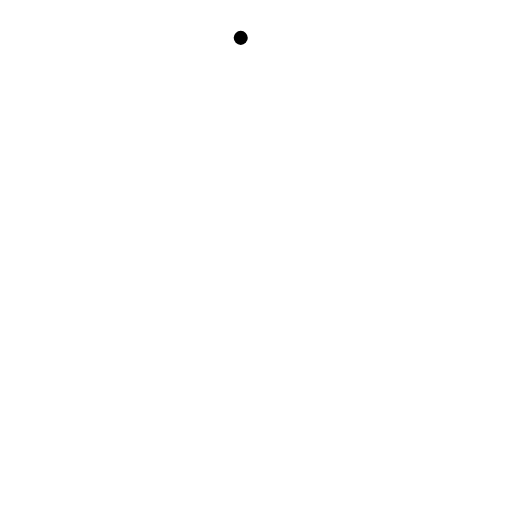
t = 0.00 s
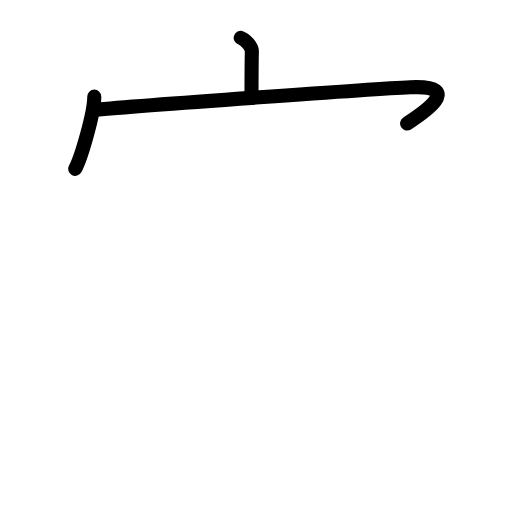
t = 2.80 s
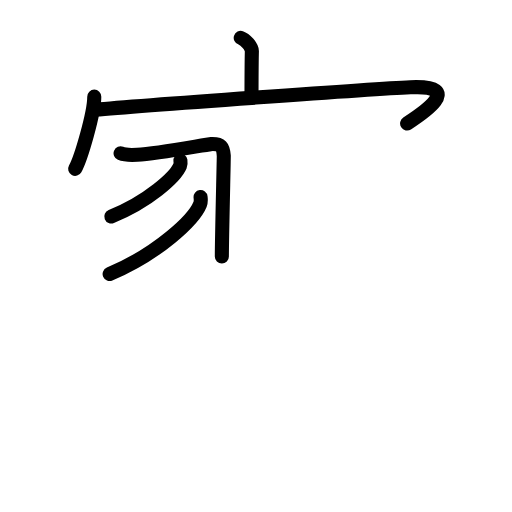
t = 5.60 s
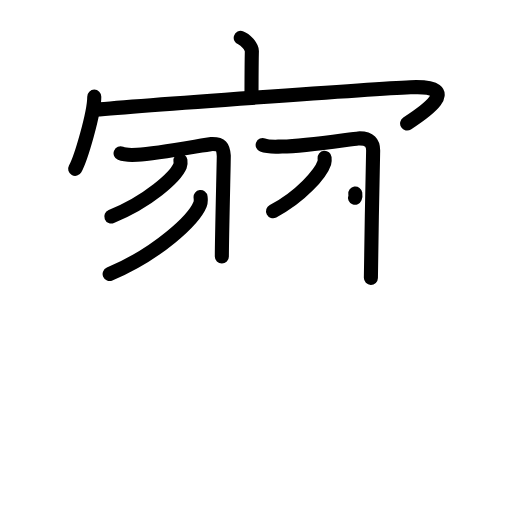
t = 8.40 s
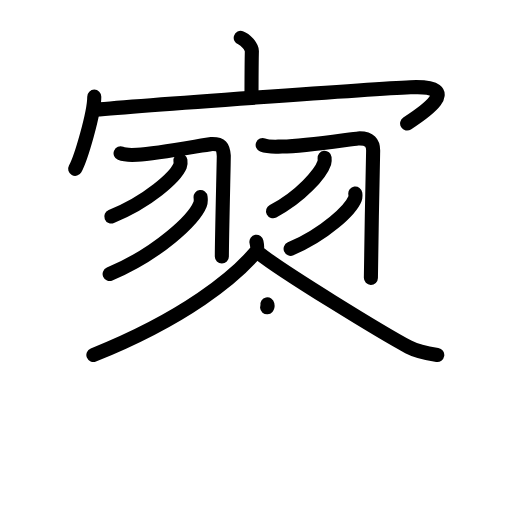
t = 11.20 s
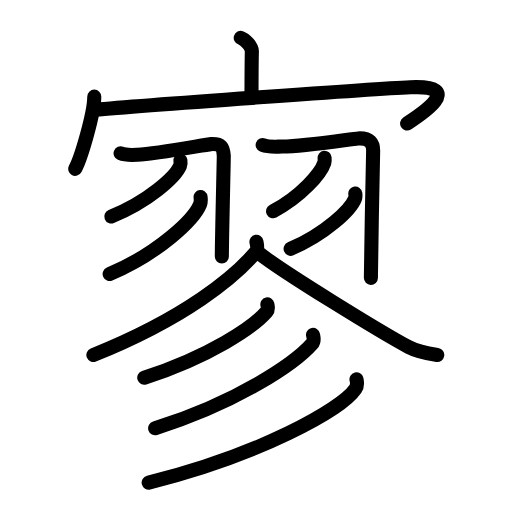
t = 14.00 s

The animated SVG that drew these frames (rendered in a browser with its animation timeline set to each time). Animation: 44 SMIL elements (animate=44); one cycle of 14.00 s.

<?xml version="1.0" encoding="UTF-8"?>
<!--
AniKanjiVG is licensed by CC-BY-SA Paul C. Sommerhoff (https://bitbucket.org/sommerhoff/anikanjivg).
AniKanjiVG uses KanjiVG which is licensed by CC-BY-SA Ulrich Apel (http://kanjivg.tagaini.net).
See also http://creativecommons.org/licenses/by-sa/3.0/
-->
<svg xmlns:kvg='http://kanjivg.tagaini.net' xmlns='http://www.w3.org/2000/svg' width='109' height='109' viewBox='0 0 109 109' style='fill:none;stroke:#000000;stroke-width:3;stroke-linecap:round;stroke-linejoin:round;' id="kvg:kanji_05be5"><g id="kvg:05be5" kvg:element="寥"><g id="kvg:05be5-g1" kvg:element="宀" kvg:position="top" kvg:radical="general"><path id="kvg:05be5-s1" kvg:type="㇑a" d="M51.25,8.06c0.98,0.32,2.39,1.9,2.37,2.82c-0.07,2.91-0.07,6.93-0.08,9.58"><animate attributeName="d" begin="0.0s" dur="0.5s" from="M51.25,8.06C51.25,8.06,51.25,8.06,51.25,8.06" to="M51.25,8.06c0.98,0.32,2.39,1.9,2.37,2.82" />
<animate attributeName="d" begin="0.5s" dur="0.5s" from="M51.25,8.06c0.98,0.32,2.39,1.9,2.37,2.82c0,0,0,0,0,0,0" to="M51.25,8.06c0.98,0.32,2.39,1.9,2.37,2.82c-0.07,2.91-0.07,6.93-0.08,9.58" />
</path>
<g id="kvg:05be5-g2" kvg:element="冖"><path id="kvg:05be5-s2" kvg:type="㇔" d="M20.07,20.58c0,3.48-2.8,13.04-4.07,15.36"><animate attributeName="d" begin="1.0s" dur="1.0s" from="M20.07,20.58C20.07,20.58,20.07,20.58,20.07,20.58" to="M20.07,20.58c0,3.48-2.8,13.04-4.07,15.36" />
<animate attributeName="d" begin="0s" dur="1.0s" from="M-100,-100" to="M-100,-100" />
</path>
<path id="kvg:05be5-s3" kvg:type="㇖b" d="M20.2,23.38c9.4-0.9,59.54-4.45,67.17-4.8c11.92-0.54,2.27,5.78-0.7,7.71"><animate attributeName="d" begin="2.0s" dur="0.5s" from="M20.2,23.38C20.2,23.38,20.2,23.38,20.2,23.38" to="M20.2,23.38c9.4-0.9,59.54-4.45,67.17-4.8" />
<animate attributeName="d" begin="2.5s" dur="0.5s" from="M20.2,23.38c9.4-0.9,59.54-4.45,67.17-4.8c0,0,0,0,0,0,0" to="M20.2,23.38c9.4-0.9,59.54-4.45,67.17-4.8c11.92-0.54,2.27,5.78-0.7,7.71" />
<animate attributeName="d" begin="0s" dur="2.0s" from="M-100,-100" to="M-100,-100" />
</path>
</g>
</g>
<g id="kvg:05be5-g3" kvg:position="bottom"><g id="kvg:05be5-g4" kvg:element="羽" kvg:variant="true"><g id="kvg:05be5-g5" kvg:position="left"><path id="kvg:05be5-s4" kvg:type="㇆" d="M25.67,32.65c1.06,0.44,1.97,0.39,3.54,0.3c4.52-0.27,14.74-2.22,15.71-2.27c2.18-0.1,2.58,0.57,2.72,2.49c0.03,0.4-0.41,17.2-0.41,21.43"><animate attributeName="d" begin="3.0s" dur="0.25s" from="M25.67,32.65C25.67,32.65,25.67,32.65,25.67,32.65" to="M25.67,32.65c1.06,0.44,1.97,0.39,3.54,0.3" />
<animate attributeName="d" begin="3.25s" dur="0.25s" from="M25.67,32.65c1.06,0.44,1.97,0.39,3.54,0.3c0,0,0,0,0,0,0" to="M25.67,32.65c1.06,0.44,1.97,0.39,3.54,0.3c4.52-0.27,14.74-2.22,15.71-2.27" />
<animate attributeName="d" begin="3.5s" dur="0.25s" from="M25.67,32.65c1.06,0.44,1.97,0.39,3.54,0.3c4.52-0.27,14.74-2.22,15.71-2.27c0,0,0,0,0,0,0" to="M25.67,32.65c1.06,0.44,1.97,0.39,3.54,0.3c4.52-0.27,14.74-2.22,15.71-2.27c2.18-0.1,2.58,0.57,2.72,2.49" />
<animate attributeName="d" begin="3.75s" dur="0.25s" from="M25.67,32.65c1.06,0.44,1.97,0.39,3.54,0.3c4.52-0.27,14.74-2.22,15.71-2.27c2.18-0.1,2.58,0.57,2.72,2.49c0,0,0,0,0,0,0" to="M25.67,32.65c1.06,0.44,1.97,0.39,3.54,0.3c4.52-0.27,14.74-2.22,15.71-2.27c2.18-0.1,2.58,0.57,2.72,2.49c0.03,0.4-0.41,17.2-0.41,21.43" />
<animate attributeName="d" begin="0s" dur="3.0s" from="M-100,-100" to="M-100,-100" />
</path>
<path id="kvg:05be5-s5" kvg:type="㇒" d="M38.41,34.19c0.04,0.28,0.09,0.72-0.08,1.13c-1,2.37-6.76,7.59-14.63,10.77"><animate attributeName="d" begin="4.0s" dur="0.5s" from="M38.41,34.19C38.41,34.19,38.41,34.19,38.41,34.19" to="M38.41,34.19c0.04,0.28,0.09,0.72-0.08,1.13" />
<animate attributeName="d" begin="4.5s" dur="0.5s" from="M38.41,34.19c0.04,0.28,0.09,0.72-0.08,1.13c0,0,0,0,0,0,0" to="M38.41,34.19c0.04,0.28,0.09,0.72-0.08,1.13c-1,2.37-6.76,7.59-14.63,10.77" />
<animate attributeName="d" begin="0s" dur="4.0s" from="M-100,-100" to="M-100,-100" />
</path>
<path id="kvg:05be5-s6" kvg:type="㇒" d="M42.7,41.95c0.05,0.39,0.11,1-0.11,1.55c-1.32,3.27-8.89,10.45-19.25,14.84"><animate attributeName="d" begin="5.0s" dur="0.5s" from="M42.7,41.95C42.7,41.95,42.7,41.95,42.7,41.95" to="M42.7,41.95c0.05,0.39,0.11,1-0.11,1.55" />
<animate attributeName="d" begin="5.5s" dur="0.5s" from="M42.7,41.95c0.05,0.39,0.11,1-0.11,1.55c0,0,0,0,0,0,0" to="M42.7,41.95c0.05,0.39,0.11,1-0.11,1.55c-1.32,3.27-8.89,10.45-19.25,14.84" />
<animate attributeName="d" begin="0s" dur="5.0s" from="M-100,-100" to="M-100,-100" />
</path>
</g>
<g id="kvg:05be5-g6" kvg:position="right"><path id="kvg:05be5-s7" kvg:type="㇆" d="M55.92,30.87c1.25,0.49,2.31,0.36,4.16,0.33c5.09-0.1,15.01-1.68,16.16-1.73c2.56-0.11,3.2,1.04,3.2,2.59c0,0.45-0.48,22.44-0.48,27.09"><animate attributeName="d" begin="6.0s" dur="0.25s" from="M55.92,30.87C55.92,30.87,55.92,30.87,55.92,30.87" to="M55.92,30.87c1.25,0.49,2.31,0.36,4.16,0.33" />
<animate attributeName="d" begin="6.25s" dur="0.25s" from="M55.92,30.87c1.25,0.49,2.31,0.36,4.16,0.33c0,0,0,0,0,0,0" to="M55.92,30.87c1.25,0.49,2.31,0.36,4.16,0.33c5.09-0.1,15.01-1.68,16.16-1.73" />
<animate attributeName="d" begin="6.5s" dur="0.25s" from="M55.92,30.87c1.25,0.49,2.31,0.36,4.16,0.33c5.09-0.1,15.01-1.68,16.16-1.73c0,0,0,0,0,0,0" to="M55.92,30.87c1.25,0.49,2.31,0.36,4.16,0.33c5.09-0.1,15.01-1.68,16.16-1.73c2.56-0.11,3.2,1.04,3.2,2.59" />
<animate attributeName="d" begin="6.75s" dur="0.25s" from="M55.92,30.87c1.25,0.49,2.31,0.36,4.16,0.33c5.09-0.1,15.01-1.68,16.16-1.73c2.56-0.11,3.2,1.04,3.2,2.59c0,0,0,0,0,0,0" to="M55.92,30.87c1.25,0.49,2.31,0.36,4.16,0.33c5.09-0.1,15.01-1.68,16.16-1.73c2.56-0.11,3.2,1.04,3.2,2.59c0,0.45-0.48,22.44-0.48,27.09" />
<animate attributeName="d" begin="0s" dur="6.0s" from="M-100,-100" to="M-100,-100" />
</path>
<path id="kvg:05be5-s8" kvg:type="㇒" d="M69.1,33.59c0.03,0.27,0.06,0.69-0.06,1.08c-0.75,2.27-5.04,7.24-10.91,10.29"><animate attributeName="d" begin="7.0s" dur="0.5s" from="M69.1,33.59C69.1,33.59,69.1,33.59,69.1,33.59" to="M69.1,33.59c0.03,0.27,0.06,0.69-0.06,1.08" />
<animate attributeName="d" begin="7.5s" dur="0.5s" from="M69.1,33.59c0.03,0.27,0.06,0.69-0.06,1.08c0,0,0,0,0,0,0" to="M69.1,33.59c0.03,0.27,0.06,0.69-0.06,1.08c-0.75,2.27-5.04,7.24-10.91,10.29" />
<animate attributeName="d" begin="0s" dur="7.0s" from="M-100,-100" to="M-100,-100" />
</path>
<path id="kvg:05be5-s9" kvg:type="㇒" d="M75.64,41.21c0.04,0.28,0.08,0.71-0.08,1.11c-0.94,2.35-6.32,7.49-13.69,10.65"><animate attributeName="d" begin="8.0s" dur="0.5s" from="M75.64,41.21C75.64,41.21,75.64,41.21,75.64,41.21" to="M75.64,41.21c0.04,0.28,0.08,0.71-0.08,1.11" />
<animate attributeName="d" begin="8.5s" dur="0.5s" from="M75.64,41.21c0.04,0.28,0.08,0.71-0.08,1.11c0,0,0,0,0,0,0" to="M75.64,41.21c0.04,0.28,0.08,0.71-0.08,1.11c-0.94,2.35-6.32,7.49-13.69,10.65" />
<animate attributeName="d" begin="0s" dur="8.0s" from="M-100,-100" to="M-100,-100" />
</path>
</g>
</g>
<path id="kvg:05be5-s10" kvg:type="㇒" d="M54.59,51.46c0.1,0.57,0.43,1.55-0.19,2.28c-4.43,5.18-14.77,13.88-34.52,21.83"><animate attributeName="d" begin="9.0s" dur="0.5s" from="M54.59,51.46C54.59,51.46,54.59,51.46,54.59,51.46" to="M54.59,51.46c0.1,0.57,0.43,1.55-0.19,2.28" />
<animate attributeName="d" begin="9.5s" dur="0.5s" from="M54.59,51.46c0.1,0.57,0.43,1.55-0.19,2.28c0,0,0,0,0,0,0" to="M54.59,51.46c0.1,0.57,0.43,1.55-0.19,2.28c-4.43,5.18-14.77,13.88-34.52,21.83" />
<animate attributeName="d" begin="0s" dur="9.0s" from="M-100,-100" to="M-100,-100" />
</path>
<path id="kvg:05be5-s11" kvg:type="㇏" d="M55.1,53.85c4.97,4.01,26.39,17.09,31.88,20.02c1.86,1,4.25,1.42,6.11,1.71"><animate attributeName="d" begin="10.0s" dur="0.5s" from="M55.1,53.85C55.1,53.85,55.1,53.85,55.1,53.85" to="M55.1,53.85c4.97,4.01,26.39,17.09,31.88,20.02" />
<animate attributeName="d" begin="10.5s" dur="0.5s" from="M55.1,53.85c4.97,4.01,26.39,17.09,31.88,20.02c0,0,0,0,0,0,0" to="M55.1,53.85c4.97,4.01,26.39,17.09,31.88,20.02c1.86,1,4.25,1.42,6.11,1.71" />
<animate attributeName="d" begin="0s" dur="10.0s" from="M-100,-100" to="M-100,-100" />
</path>
<g id="kvg:05be5-g7" kvg:element="彡"><g id="kvg:05be5-g8" kvg:element="丿"><path id="kvg:05be5-s12" kvg:type="㇒" d="M56.92,64.81c0.08,0.38,0.28,1.03-0.15,1.53c-2.8,3.26-12.21,9.61-26.06,14.07"><animate attributeName="d" begin="11.0s" dur="0.5s" from="M56.92,64.81C56.92,64.81,56.92,64.81,56.92,64.81" to="M56.92,64.81c0.08,0.38,0.28,1.03-0.15,1.53" />
<animate attributeName="d" begin="11.5s" dur="0.5s" from="M56.92,64.81c0.08,0.38,0.28,1.03-0.15,1.53c0,0,0,0,0,0,0" to="M56.92,64.81c0.08,0.38,0.28,1.03-0.15,1.53c-2.8,3.26-12.21,9.61-26.06,14.07" />
<animate attributeName="d" begin="0s" dur="11.0s" from="M-100,-100" to="M-100,-100" />
</path>
</g>
<g id="kvg:05be5-g9" kvg:element="丿"><path id="kvg:05be5-s13" kvg:type="㇒" d="M66.64,71.29c0.1,0.47,0.35,1.28-0.19,1.88C62.81,77.28,50.9,85.5,33.03,91.18"><animate attributeName="d" begin="12.0s" dur="0.5s" from="M66.64,71.29C66.64,71.29,66.64,71.29,66.64,71.29" to="M66.64,71.29c0.1,0.47,0.35,1.28-0.19,1.88" />
<animate attributeName="d" begin="12.5s" dur="0.5s" from="M66.64,71.29c0.1,0.47,0.35,1.28-0.19,1.88c0,0,0,0,0,0,0" to="M66.64,71.29c0.1,0.47,0.35,1.28-0.19,1.88C62.81,77.28,50.9,85.5,33.03,91.18" />
<animate attributeName="d" begin="0s" dur="12.0s" from="M-100,-100" to="M-100,-100" />
</path>
</g>
<g id="kvg:05be5-g10" kvg:element="丿"><path id="kvg:05be5-s14" kvg:type="㇒" d="M75.89,80.74c0.13,0.52,0.27,1.34-0.24,2.08c-3.02,4.39-20.32,14.03-44,19.93"><animate attributeName="d" begin="13.0s" dur="0.5s" from="M75.89,80.74C75.89,80.74,75.89,80.74,75.89,80.74" to="M75.89,80.74c0.13,0.52,0.27,1.34-0.24,2.08" />
<animate attributeName="d" begin="13.5s" dur="0.5s" from="M75.89,80.74c0.13,0.52,0.27,1.34-0.24,2.08c0,0,0,0,0,0,0" to="M75.89,80.74c0.13,0.52,0.27,1.34-0.24,2.08c-3.02,4.39-20.32,14.03-44,19.93" />
<animate attributeName="d" begin="0s" dur="13.0s" from="M-100,-100" to="M-100,-100" />
</path>
</g>
</g>
</g>
</g>
</svg>
